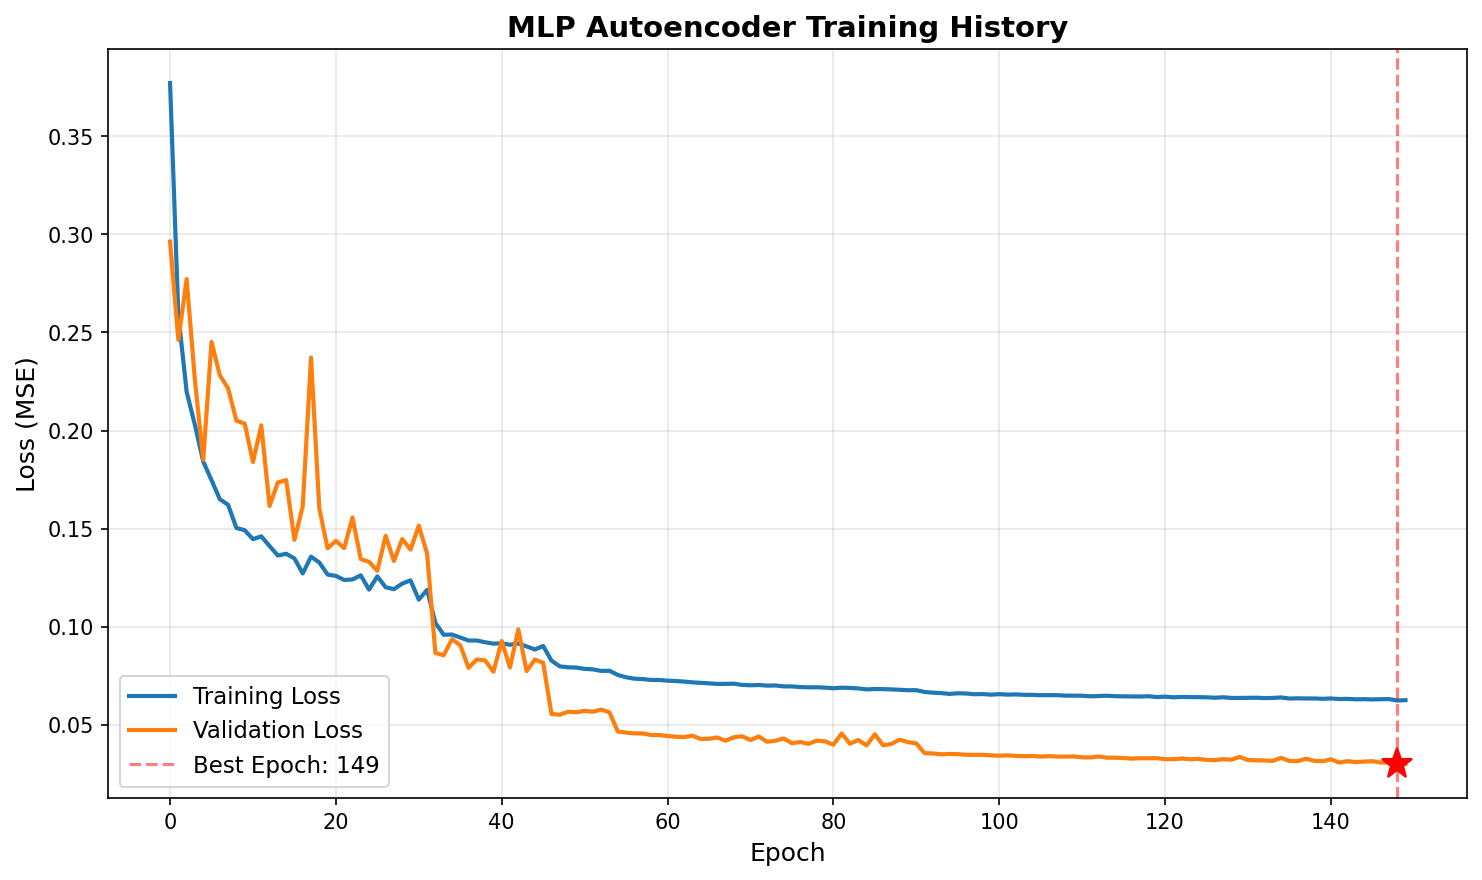

Values plotted in this chart, from the file beside it:
epoch, train_loss, val_loss, train_mae, val_mae
1, 0.3771, 0.2963, 0.4219, 0.3566
2, 0.2589, 0.2462, 0.347, 0.3234
3, 0.2197, 0.2772, 0.3223, 0.3564
4, 0.2028, 0.2255, 0.3109, 0.3235
5, 0.1842, 0.1851, 0.2988, 0.2799
6, 0.1747, 0.2452, 0.2911, 0.3374
7, 0.165, 0.2282, 0.2818, 0.328
8, 0.1622, 0.2215, 0.2807, 0.3244
9, 0.1504, 0.205, 0.2711, 0.3081
10, 0.1492, 0.2036, 0.2707, 0.3134
11, 0.1447, 0.184, 0.2652, 0.2884
12, 0.1461, 0.2027, 0.2664, 0.3073
13, 0.1412, 0.1616, 0.2613, 0.2634
14, 0.1363, 0.1735, 0.2566, 0.2825
15, 0.1372, 0.1748, 0.2581, 0.2895
16, 0.1349, 0.1443, 0.255, 0.2453
17, 0.1272, 0.1613, 0.2481, 0.2699
18, 0.1358, 0.2372, 0.2567, 0.336
19, 0.1328, 0.1603, 0.2526, 0.2697
20, 0.1266, 0.14, 0.2462, 0.2433
21, 0.1259, 0.1438, 0.2475, 0.2496
22, 0.1239, 0.1401, 0.2439, 0.242
23, 0.1241, 0.1557, 0.245, 0.263
24, 0.1262, 0.1345, 0.2477, 0.239
25, 0.119, 0.1331, 0.2391, 0.2383
26, 0.1257, 0.1286, 0.2461, 0.2298
27, 0.1202, 0.1464, 0.2412, 0.247
28, 0.1192, 0.1335, 0.2391, 0.2362
29, 0.122, 0.1447, 0.2433, 0.2456
30, 0.1237, 0.1393, 0.2438, 0.2463
31, 0.1139, 0.1515, 0.234, 0.2575
32, 0.1188, 0.1373, 0.2394, 0.2378
33, 0.102, 0.08665, 0.219, 0.168
34, 0.09595, 0.08553, 0.2137, 0.1704
35, 0.09607, 0.09372, 0.214, 0.177
36, 0.09453, 0.09063, 0.2122, 0.1768
37, 0.09304, 0.07909, 0.2109, 0.1587
38, 0.09303, 0.08339, 0.211, 0.1677
39, 0.09213, 0.08287, 0.2106, 0.1651
40, 0.09144, 0.07711, 0.21, 0.1557
41, 0.09158, 0.09275, 0.2102, 0.1799
42, 0.09088, 0.07926, 0.2091, 0.1628
43, 0.09152, 0.09871, 0.2106, 0.1892
44, 0.09001, 0.07747, 0.2087, 0.1603
45, 0.08844, 0.08333, 0.2065, 0.1697
46, 0.09023, 0.08174, 0.2092, 0.1679
47, 0.08278, 0.05556, 0.1995, 0.1184
48, 0.07986, 0.05525, 0.1966, 0.1187
49, 0.07939, 0.05673, 0.1961, 0.1221
50, 0.07923, 0.05646, 0.1959, 0.1219
51, 0.07859, 0.0572, 0.1953, 0.1235
52, 0.07833, 0.05676, 0.1953, 0.1235
53, 0.07754, 0.05783, 0.194, 0.1244
54, 0.07761, 0.05641, 0.1944, 0.1216
55, 0.07547, 0.04663, 0.1913, 0.1024
56, 0.0743, 0.04611, 0.1904, 0.1012
57, 0.07358, 0.04571, 0.1892, 0.1004
58, 0.07337, 0.04569, 0.189, 0.1014
59, 0.07293, 0.04488, 0.1885, 0.09943
60, 0.07293, 0.04487, 0.1886, 0.1002
... 90 more rows
